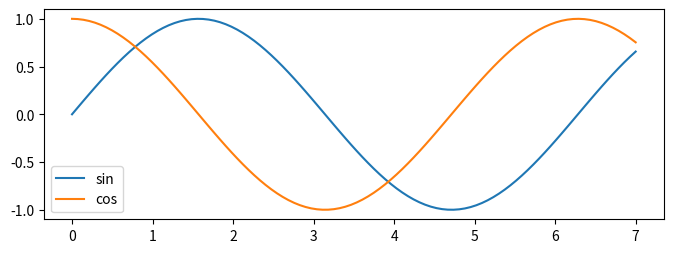
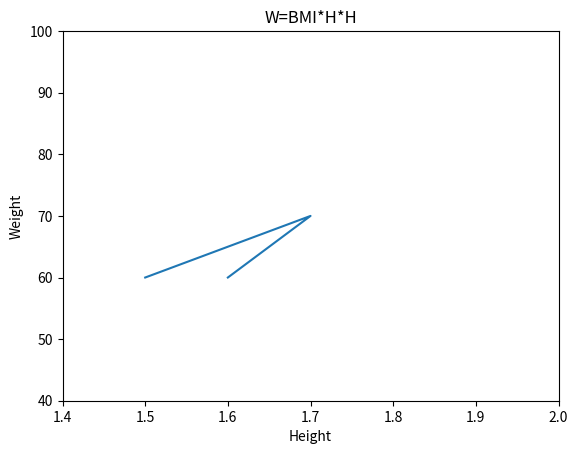

Reproduce these figures in Python, in order.
#encoding=utf-8

import matplotlib.pyplot as pl
#import matplotlib.pylab as pl
import numpy as np

pl.figure(1,figsize=(8,6))
ax1=pl.subplot(211)
x=np.linspace(0,7,100)
pl.sca(ax1)
plot1=pl.plot(x,np.sin(x),label='sin')
plot2=pl.plot(x,np.cos(x),label='cos')
pl.legend()

pl.figure(2)
pl.title('W=BMI*H*H')
pl.xlabel('Height')
pl.ylabel('Weight')
pl.xlim(1.4,2.0)
pl.ylim(40,100)
pl.plot([1.5,1.7,1.6],[60,70,60])

pl.show()
